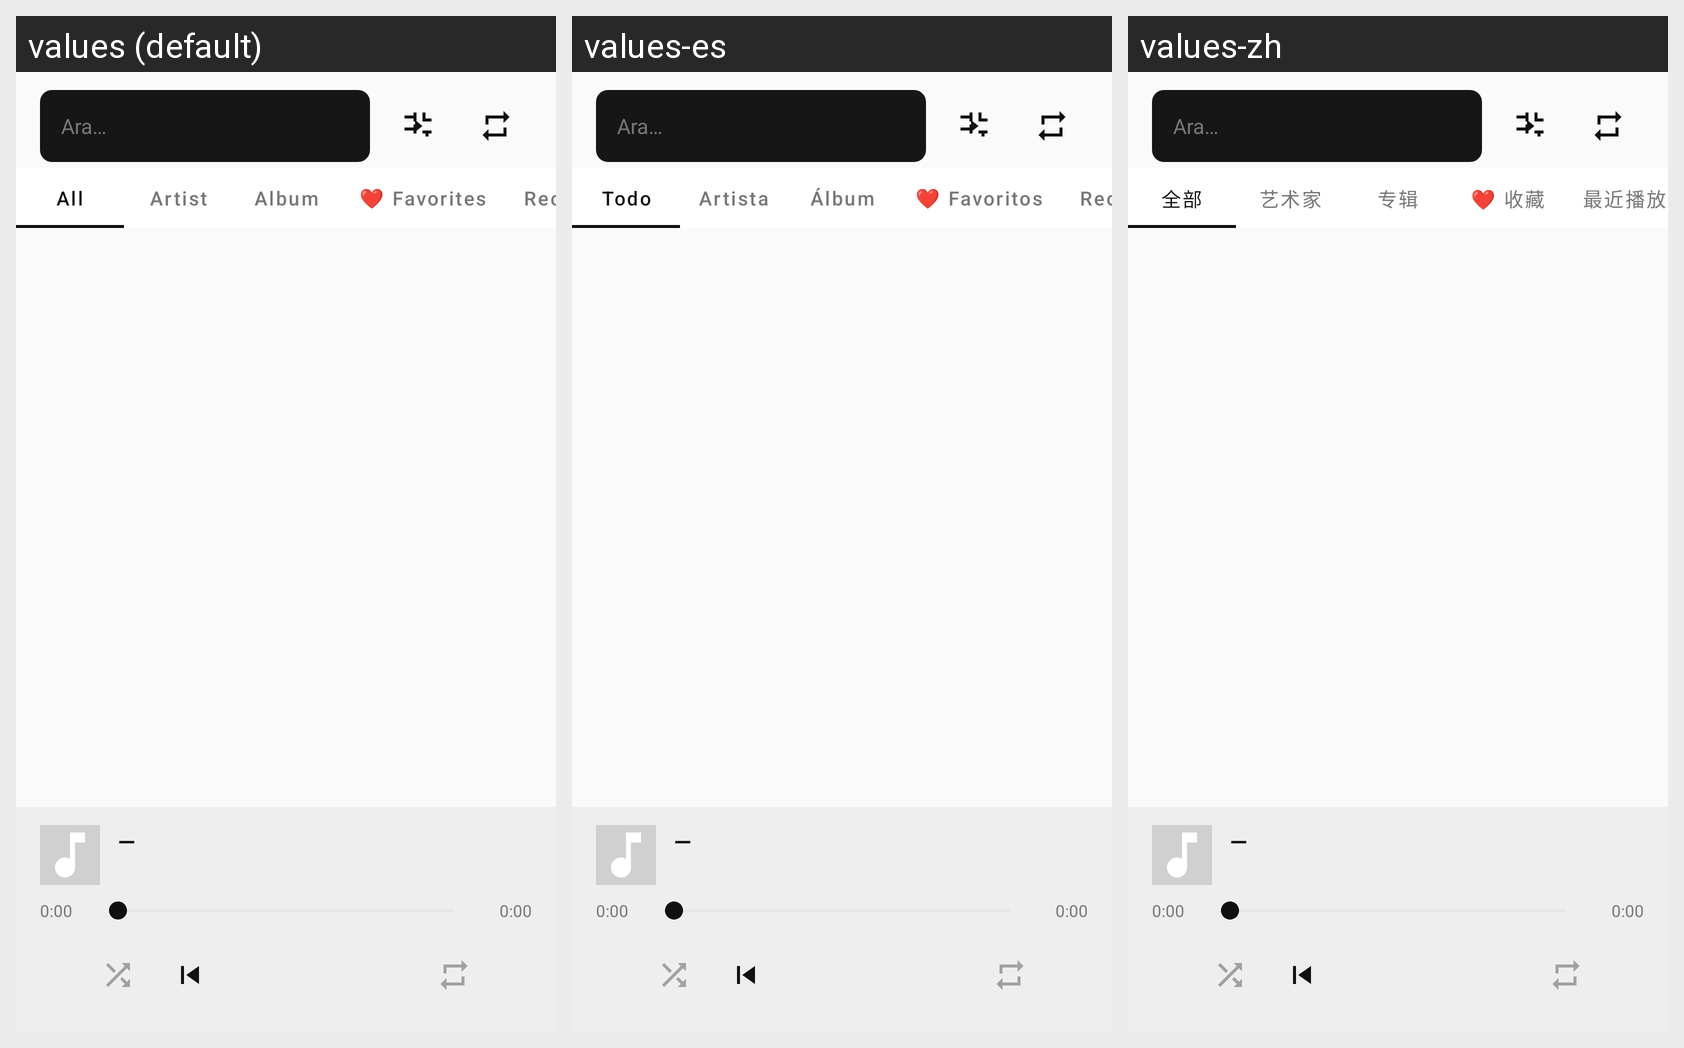

Strings drawn on this Android screen and how each of the app's shown locales translates them:
Android screen res/layout/activity_main.xml rendered under 3 locales, left to right: values (default), values-es, values-zh. Device: Nexus 5 (rendered at 1080×1920; each locale shown at half size, 540×960, under a caption strip naming it); theme AppTheme.
Other locales in the repository, not shown: values-de, values-ja, values-tr.
Strings drawn on this screen, with the default value and each locale's value (text and hints the layout hard-codes, and strings that could not be matched under every locale, appear in the picture but are not listed):

tab_all
  values: All
  values-es: Todo
  values-zh: 全部

tab_artist
  values: Artist
  values-es: Artista
  values-zh: 艺术家

tab_album
  values: Album
  values-es: Álbum
  values-zh: 专辑

tab_favorites
  values: ❤ Favorites
  values-es: ❤ Favoritos
  values-zh: ❤ 收藏

tab_recent
  values: Recently Played
  values-es: Recientes
  values-zh: 最近播放
